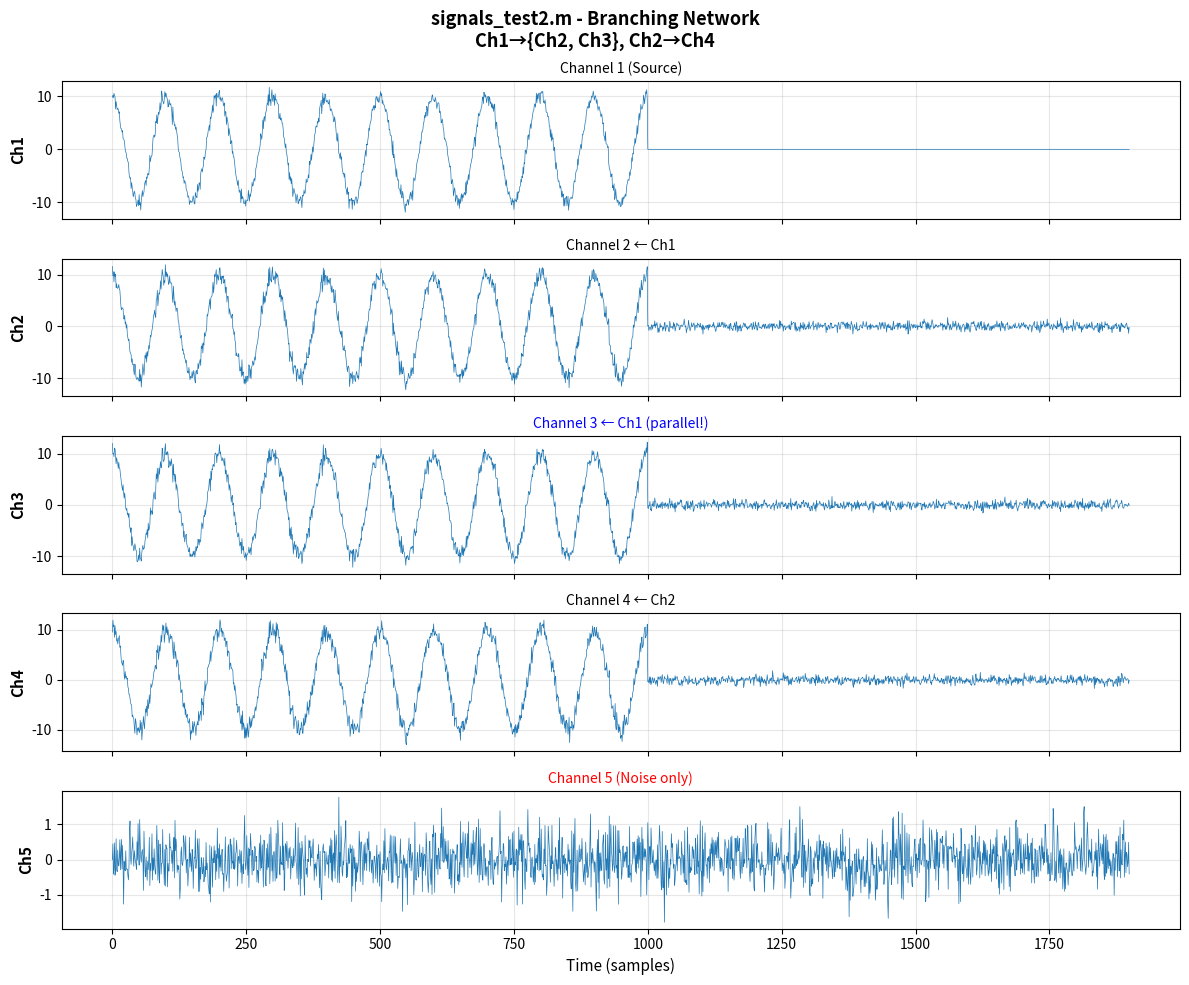

Reproduce this figure in Python.
"""
Python Translation of Professor's signals_test2.m
==================================================
Creates synthetic test signals with BRANCHING connectivity:

Ground Truth Network:
         Ch1
        /   \
      Ch2   Ch3
       |
      Ch4
    
    Ch5: Pure noise (isolated)

This tests:
1. Can pipeline detect COMMON SOURCE? (Ch1→Ch2 AND Ch1→Ch3)
2. Can it distinguish INDEPENDENT branches? (Ch2 and Ch3 should NOT connect)
3. Can it detect downstream propagation? (Ch2→Ch4)
4. Can it isolate noise? (Ch5 should have ZERO connections)
"""

import numpy as np


def awgn(signal, snr_db):
    """
    Add White Gaussian Noise to achieve target SNR.
    
    Python equivalent of MATLAB's awgn(x, snr, 'measured', 'db')
    """
    signal_power = np.mean(signal**2)
    
    if signal_power < 1e-10:
        return signal
    
    signal_power_db = 10 * np.log10(signal_power)
    noise_power_db = signal_power_db - snr_db
    noise_power = 10 ** (noise_power_db / 10)
    
    noise = np.sqrt(noise_power) * np.random.randn(len(signal))
    
    return signal + noise


def signals_test2(db_noise=20):
    """
    Generate test signals with branching/fork connectivity.
    
    EXACT Python translation of professor's signals_test2.m
    
    Parameters:
    -----------
    db_noise : float
        SNR in dB (default: 20)
        
    Returns:
    --------
    x : np.ndarray
        Shape (1900, 5) - 5 channels, 1900 timepoints
        
    Ground Truth:
    -------------
    Ch1: Original 10 Hz cosine
    Ch2: Ch1 delayed by 1 sample + noise
    Ch3: Ch1 delayed by 1 sample + noise  (PARALLEL to Ch2!)
    Ch4: Ch2 delayed by 1 sample + noise
    Ch5: Pure noise (isolated)
    
    Expected Connectivity:
    ----------------------
    HIGH:  Ch1→Ch2, Ch1→Ch3 (common source!)
           Ch2→Ch4
    LOW:   Ch2→Ch3, Ch3→Ch2 (should be INDEPENDENT!)
           Ch1→Ch4, Ch3→Ch4 (indirect)
    ZERO:  Ch5↔anything (noise only)
    """
    # Initialize
    x = np.zeros((2000, 5))
    
    # Parameters
    A = 10.0                # Amplitude
    samples_delay = 1       # Time delay (1 sample in test2!)
    start_point = 100       # Remove startup transient
    
    # Time periods
    period_1 = np.arange(0, 1100)
    
    # Frequency
    f1 = 10  # 10 Hz cosine
    
    # Generate original cosine signal
    t = np.arange(1, 1201)  # Match MATLAB 1:1200
    xs1 = A * np.cos(2 * np.pi * t * f1 / 1000)
    
    # =========================================================================
    # Channel 1: Original signal (with offset to avoid edge effects)
    # =========================================================================
    x[period_1, 0] = xs1[100 + period_1]
    x[:1100, 0] = awgn(x[:1100, 0], db_noise)
    
    # =========================================================================
    # Channel 2: Ch1 delayed by 1 sample
    # =========================================================================
    x[samples_delay:1100, 1] = x[0:1100-samples_delay, 0]
    x[:, 1] = awgn(x[:, 1], db_noise)
    
    # =========================================================================
    # Channel 3: Ch1 delayed by 1 sample (PARALLEL to Ch2!)
    # KEY DIFFERENCE FROM signals_test.m:
    #   test1: Ch3 = delay(Ch2) → cascade
    #   test2: Ch3 = delay(Ch1) → parallel fork!
    # =========================================================================
    x[samples_delay:1100, 2] = x[0:1100-samples_delay, 0]  # From Ch1, not Ch2!
    x[:, 2] = awgn(x[:, 2], db_noise)
    
    # =========================================================================
    # Channel 4: Ch2 delayed by 1 sample
    # =========================================================================
    x[samples_delay:1100, 3] = x[0:1100-samples_delay, 1]
    x[:, 3] = awgn(x[:, 3], db_noise)
    
    # =========================================================================
    # Channel 5: Pure white noise (isolated)
    # =========================================================================
    x[:, 4] = 0.5 * np.random.randn(2000)
    
    # Remove startup transient
    x = x[start_point:, :]  # Shape: (1900, 5)
    
    return x


if __name__ == "__main__":
    # Test the function
    import matplotlib.pyplot as plt
    
    print("=" * 80)
    print("TESTING signals_test2.m (Python Translation)")
    print("=" * 80)
    
    # Generate signals
    x = signals_test2(db_noise=20)
    
    print(f"\nSignal shape: {x.shape}")
    print(f"Expected: (1900, 5)")
    print(f"\nGround Truth Network:")
    print("       Ch1")
    print("      /   \\")
    print("    Ch2   Ch3")
    print("     |")
    print("    Ch4")
    print("\n  Ch5: Noise (isolated)")
    
    print(f"\nKEY DIFFERENCE vs signals_test:")
    print("  test1: Ch3 = delay(Ch2) → cascade")
    print("  test2: Ch3 = delay(Ch1) → fork/branch!")
    
    # Plot
    fig, axes = plt.subplots(5, 1, figsize=(12, 10), sharex=True)
    
    titles = [
        'Channel 1 (Source)',
        'Channel 2 ← Ch1',
        'Channel 3 ← Ch1 (parallel!)',
        'Channel 4 ← Ch2',
        'Channel 5 (Noise only)'
    ]
    
    for i in range(5):
        axes[i].plot(x[:, i], linewidth=0.5)
        axes[i].set_ylabel(f'Ch{i+1}', fontsize=11, fontweight='bold')
        axes[i].set_title(titles[i], fontsize=10, 
                         color='red' if i == 4 else 'blue' if i == 2 else 'black')
        axes[i].grid(alpha=0.3)
    
    axes[4].set_xlabel('Time (samples)', fontsize=11)
    fig.suptitle('signals_test2.m - Branching Network\nCh1→{Ch2, Ch3}, Ch2→Ch4',
                fontsize=13, fontweight='bold')
    
    plt.tight_layout()
    plt.savefig('signals_test2_visualization.png', dpi=150, bbox_inches='tight')
    print("\n✅ Saved: signals_test2_visualization.png")
    print("=" * 80)
